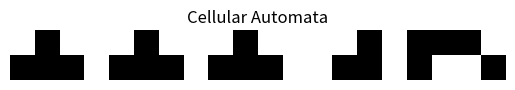

Reproduce this figure in Python.
import numpy as np
import matplotlib.pyplot as plt 
import random

rng = np.random.RandomState(42)
data = rng.randint(0, 2, 20)

#print(f"Data: {data}")
#print(f"Roll data: {np.roll(data, 1)}")


rule_number = 30
rule_string = np.binary_repr(rule_number, 8)
rule = np.array([int(bit) for bit in rule_string])

#print(f"Rule: {rule}")

def rule_index(state):
	left_neighbor, cell, right_neighbor = state
	index = 7 - (4*left_neighbor + 2*cell + right_neighbor)
	return int(index)


all_trip = np.stack([
	np.roll(data, 1),
	data,
	np.roll(data, -1)]
)



#print(f"Data: {data}")
new_data = rule[np.apply_along_axis(rule_index, 0, all_trip)]
#data = rule[np.apply_along_axis(rule_index, 0, all_trip)]
#print(f"New data: {new_data}")
#print(f"Data: {data}")



#print(np.apply_along_axis(rule_index, 0, all_trip))
#print(f"New data: {new_data}")
#print("\n\n\n\n")
#print(all_trip)

### Try plotting the first few
#binary_data = np.array([
#[0, 0, 1, 0, 0, 0, 1, 0, 0, 0, 1, 0, 0, 0, 0, 1, 0, 1, 1, 1],
#[0, 1, 0, 0, 0, 1, 0, 0, 0, 1, 0, 0, 0, 0, 1, 0, 1, 1, 1, 0],
#[1, 0, 0, 0, 1, 0, 0, 0, 1, 0, 0, 0, 0, 1, 0, 1, 1, 1, 0, 0]
#])


binary_data = np.array(data, dtype=int)
binary_data = binary_data[np.newaxis, :]

new_data = new_data[np.newaxis, :]
binary_data = np.concatenate((binary_data, new_data), axis=0)

plt.imshow(binary_data, cmap='Greys')
plt.axis("off")
plt.title("Cellular Automata")
plt.show()
